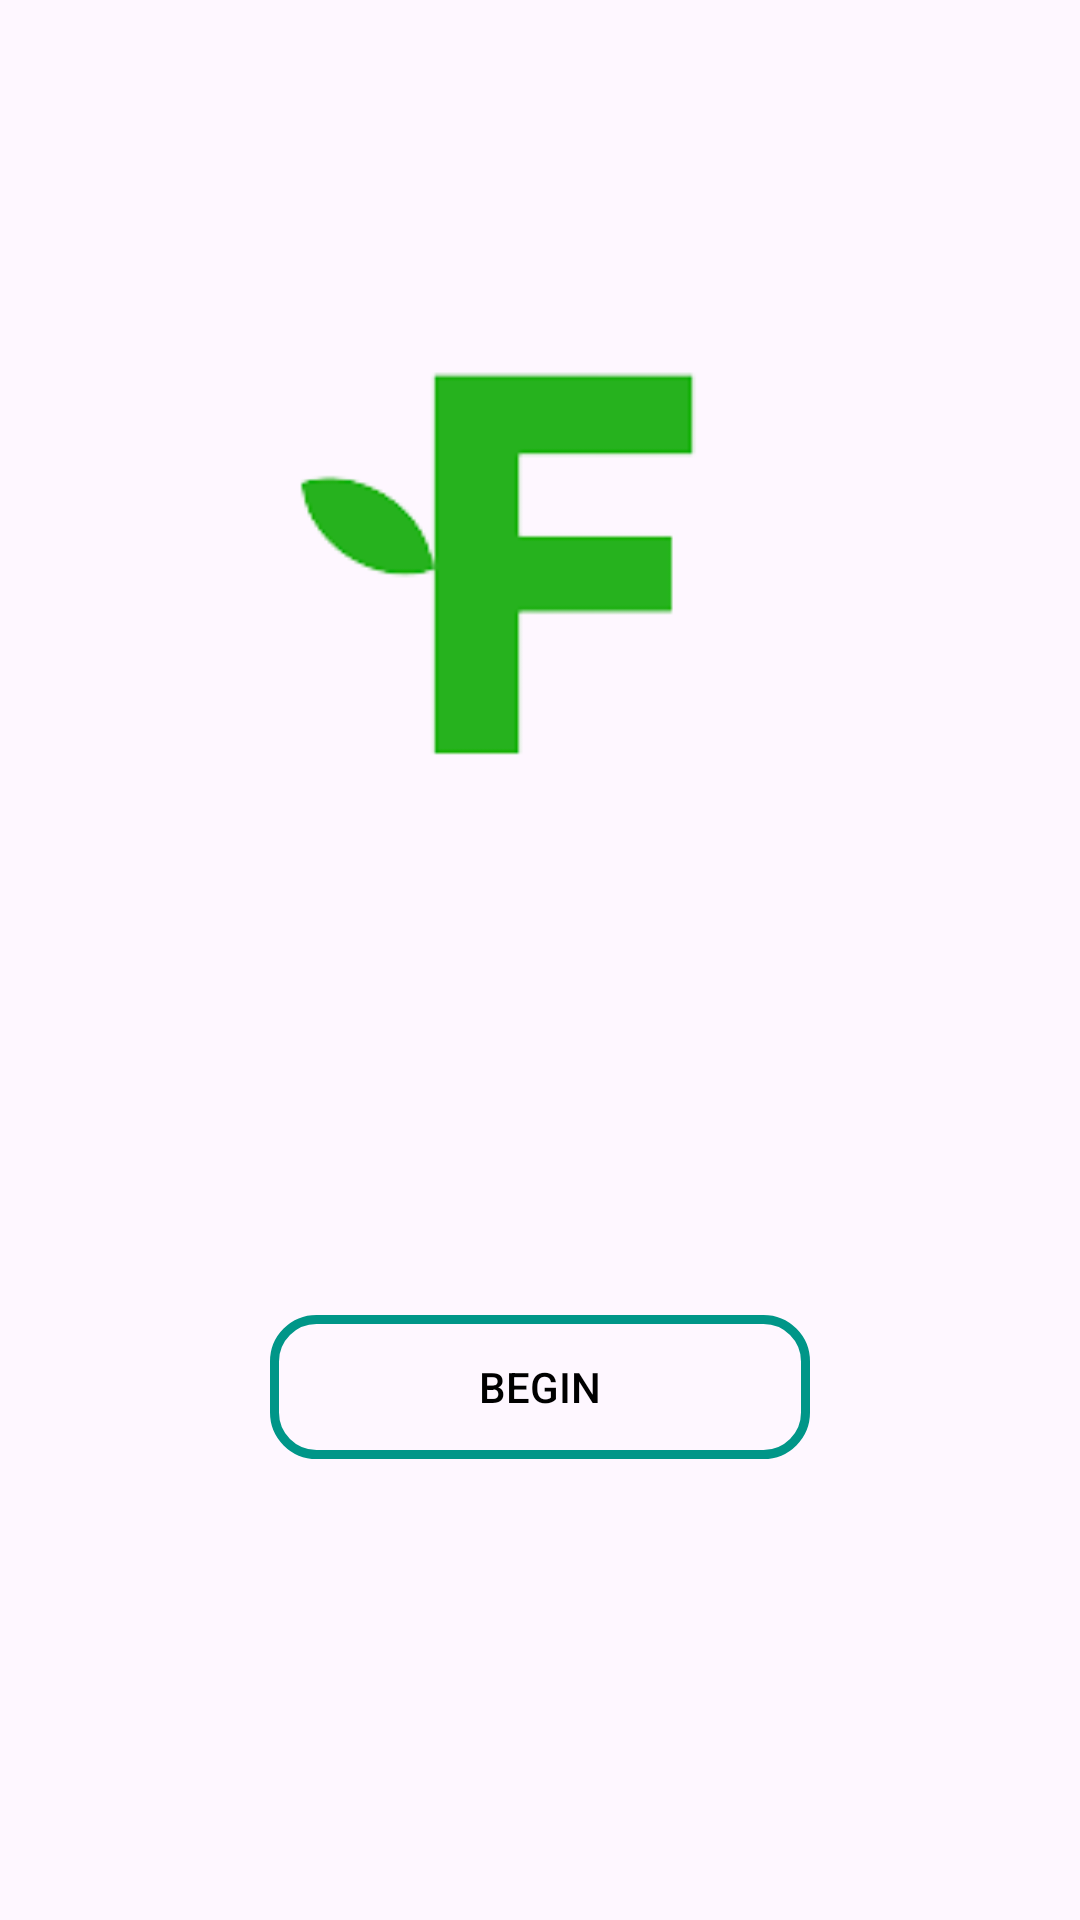

The Android layout XML behind this screen, and the referenced resources:
<!-- AndroidManifest.xml: application theme Theme.DatabasewithImage -->
<!-- res/layout/activity_landing.xml -->
<?xml version="1.0" encoding="utf-8"?>
<LinearLayout xmlns:android="http://schemas.android.com/apk/res/android"
    xmlns:app="http://schemas.android.com/apk/res-auto"
    xmlns:tools="http://schemas.android.com/tools"
    android:layout_width="match_parent"
    android:layout_height="match_parent"
    android:orientation="vertical"
    android:gravity="center"
    tools:context=".Landing">

    <ImageView
        android:background="@drawable/logo1"
        android:layout_width="250dp"
        android:layout_height="250dp"
        android:layout_marginBottom="35dp"/>

    <Button
        android:id="@+id/beginbtn"
        android:layout_width="match_parent"
        android:layout_height="wrap_content"
        android:layout_margin="90dp"
        android:background="@drawable/corner"
        android:text="BEGIN"
        android:textColor="@color/black" />

</LinearLayout>
<!-- resources referenced by this layout -->
<resources>
  <!-- drawable corner (drawable) -->
  <?xml version="1.0" encoding="utf-8"?>
      <shape xmlns:android="http://schemas.android.com/apk/res/android" android:shape="rectangle" >
      <corners
          android:radius="14dp"
          />
      <padding
          android:left="0dp"
          android:top="0dp"
          android:right="0dp"
          android:bottom="0dp"
          />
      <solid
          android:color="#00FFFFFF"
          />
      <stroke
          android:width="3dp"
          android:color="#009688"
          />
  </shape>
  <!-- drawable logo1: png bitmap (drawable, 3343 bytes) -->
  <style name="Theme.DatabasewithImage" parent="Base.Theme.DatabasewithImage" />
  <style name="Base.Theme.DatabasewithImage" parent="Theme.Material3.DayNight.NoActionBar">
          
          
      </style>
  <!-- not gathered from this repository: default colours our renderer supplied (Android Studio template values) -->
  <color name="black">#FF000000</color>
</resources>
